Run: headless pygame with SDL's dummy video driver; simulated clock (each Clock.tick advances the game by its frame time, no real sleeping); random seed 0; keys injected as events and as key.get_pressed() state; no mouse input.
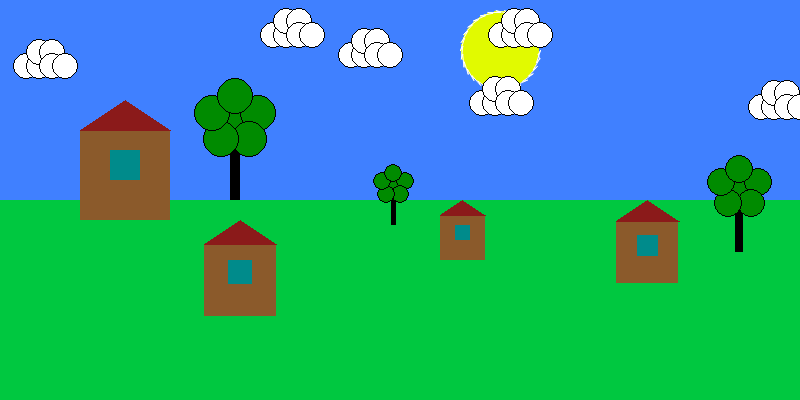
Frame 1 of 4 · flips 1–60 · no input
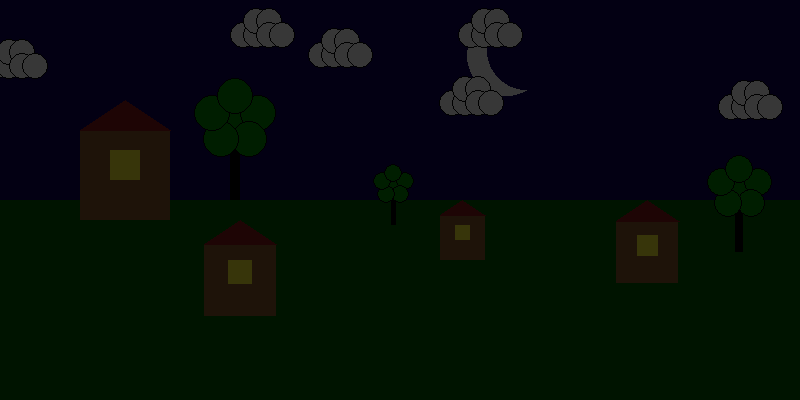
Frame 2 of 4 · flips 61–180 · tapped SPACE, RETURN · held RIGHT (→), D
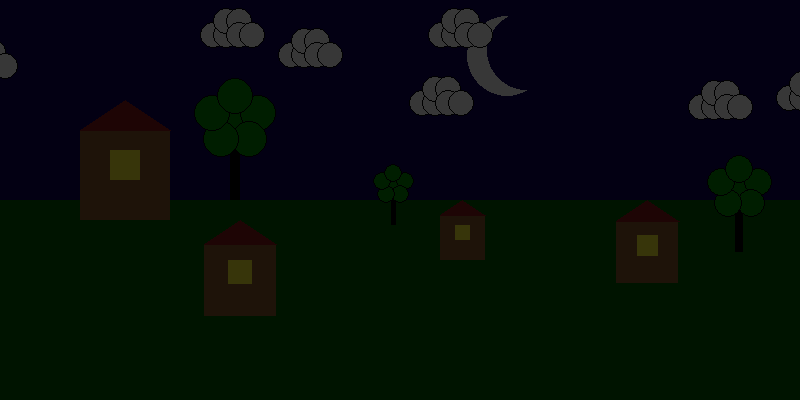
Frame 3 of 4 · flips 181–300 · held DOWN (↓), S
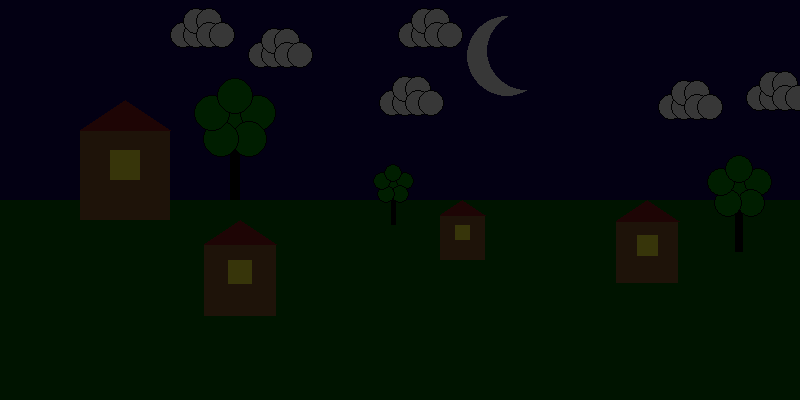
Frame 4 of 4 · flips 301–420 · held LEFT (←), A, UP (↑), W

The pygame program that drew these frames:

import pygame
import math
import random

from pygame.constants import (
    KEYDOWN, K_SPACE
)

pygame.init()

FPS = 30
screensize = (800, 400)
screen = pygame.display.set_mode(screensize)
clock = pygame.time.Clock()
finished = False

WHITE = (255, 255, 255)
BLACK = (0, 0, 0)
GRAY = (125, 125, 125)
LIGHT_BLUE = (64, 128, 255)
GREEN = (0, 200, 64)
YELLOW = (225, 250, 0)
PINK = (230, 50, 230)
Tan4 = (139, 90, 43)
Cyan4 = (0, 139, 139)
Firebrick4 = (139, 26, 26)
Green4 = (0, 139, 0)
DARK_BLUE = (18, 0, 91)
DARK_GREEN = (0, 94, 0)
NIGHT_GRAY = (104, 98, 115)
ck = (127, 33, 33)
BRIGHT_YELLOW = (255, 244, 47)

DARKNESS = pygame.Surface(screensize)
DARKNESS.set_alpha(200)
DARKNESS.fill((0, 0, 0))

SEE_THROUGH = pygame.Surface((800, 180))
SEE_THROUGH.set_alpha(150)
SEE_THROUGH.fill((124, 118, 135))


def grass(color):
    """Рисует траву"""
    pygame.draw.rect(screen, color, (0, screensize[1] // 2, screensize[0], screensize[0] // 2))


def sun(location, size):
    """
        Рисует солнце с заданными координатами и размерами
    """
    R1 = 40 * size
    R2 = 38 * size
    x2 = 0
    z = 0
    z1 = 0
    n = 30
    a = 2 * math.pi / n
    pygame.draw.circle(screen, YELLOW, (location[0], location[1]), 39 * size)
    for i in range(n):
        if i == 0:
            x2 = location[0] + R1 * math.cos(0)
            y2 = location[1] + R1 * math.sin(0)
            x3 = location[0] + R1 * math.cos(a)
            y3 = location[1] + R1 * math.sin(a)
            x4 = location[0] + R2 * math.cos(a / 2)
            y4 = location[1] + R2 * math.sin(a / 2)
            z1 = a / 2

        if i > 0:
            z = z + a
            z1 = z1 + a
            x2 = location[0] + R1 * math.cos(z)
            y2 = location[1] + R1 * math.sin(z)
            x3 = location[0] + R1 * math.cos(z - a)
            y3 = location[1] + R1 * math.sin(z - a)
            x4 = location[0] + R2 * math.cos(z1)
            y4 = location[1] + R2 * math.sin(z1)
        pygame.draw.aalines(screen, WHITE, False, [[x2, y2], [x4, y4], [x3, y3]])


def house(location, size, window_color):
    """
        Рисует домик по заданным координатам и размеру
    """
    pygame.draw.rect(screen, Tan4, (location[0] - 120 * size, location[1] - 70 * size, 90 * size, 90 * size))
    pygame.draw.rect(screen, window_color, (location[0] - 90 * size, location[1] - 50 * size, 30 * size, 30 * size))
    pygame.draw.polygon(screen, Firebrick4, [[location[0] - 120 * size, location[1] - 70 * size],
                                             [location[0] - 30 * size, location[1] - 70 * size],
                                             [location[0] - 75 * size, location[1] - 100 * size]])


def tree(location, size):
    """
        Рисует дерево с заданными координатами и размером
    """
    R = 28 * size
    phi = 3 / 5 * math.pi
    pygame.draw.rect(screen, BLACK, (location[0] - 18 * size, location[1] + 10 * size, 10 * size, 80 * size))
    pygame.draw.circle(screen, Green4, (location[0] - R / 2, location[1] + 10 * size), 2 * R / 3)
    pygame.draw.circle(screen, BLACK, (location[0] - R / 2, location[1] + 10 * size), 2 * R / 3, 1)
    location[0] = location[0] + 10 * size
    location[1] = location[1] + 3 * size
    for i in range(5):
        pygame.draw.circle(screen, Green4, (location[0], location[1]), 2 * R / 3)
        pygame.draw.circle(screen, BLACK, (location[0], location[1]), 2 * R / 3, 1)
        location[0] = location[0] + R * math.cos(phi)
        location[1] = location[1] + R * math.sin(phi)
        phi = phi + 2 / 5 * math.pi


def draw_clouds(x, y, size):
    """
        Рисует облако с заданными координатами и размером
    """
    R = 28 * size
    pygame.draw.circle(screen, WHITE, (x, y), 2 * R / 3)
    pygame.draw.circle(screen, BLACK, (x, y), 2 * R / 3, 1)
    for j in range(6):
        if j == 1 or j == 3 or j == 5:
            x = x + 2 * R / 3
        if j == 2:
            y = y - 2 * R / 3
        if j == 4:
            y = y + 2 * R / 3
        pygame.draw.circle(screen, WHITE, (x, y), 2 * R / 3)
        pygame.draw.circle(screen, BLACK, (x, y), 2 * R / 3, 1)


day = True

clouds = []


def create_massive_of_clouds(number):
    """
    Создает массив облаков заданного размера
    """
    for i in range(number):
        x = random.randrange(0, screensize[0] + 200)
        y = random.randrange(0, screensize[1] // 3)
        clouds.append({"x": x, "y": y})


create_massive_of_clouds(10)

while not finished:

    clock.tick(FPS)
    for event in pygame.event.get():
        if event.type == pygame.QUIT:
            finished = True
        elif event.type == KEYDOWN:
            if event.key == K_SPACE:
                day = not day

    if day:
        sky_color = LIGHT_BLUE
        grass_color = GREEN
        cloud_color = WHITE
        window_color = Cyan4
    else:
        sky_color = DARK_BLUE
        grass_color = DARK_GREEN
        cloud_color = NIGHT_GRAY
        window_color = BRIGHT_YELLOW

    screen.fill(sky_color)

    for c in clouds:
        c['x'] -= 0.5

        if c['x'] < -100:
            c['x'] = random.randrange(screensize[0], screensize[0] + 100)
            c['y'] = random.randrange(0, screensize[1] // 3)

    screen.fill(sky_color)
    SEE_THROUGH.fill(ck)
    SEE_THROUGH.set_colorkey(ck)


    def sun_moon(sun_location):
        """
        Рисует Солнце и Луну с заданными координатами
        """
        if day:
            sun(sun_location, 1)
        else:
            pygame.draw.ellipse(screen, WHITE, [sun_location[0] - 33, sun_location[1] - 34, 80, 80])
            pygame.draw.ellipse(screen, sky_color, [sun_location[0] - 13, sun_location[1] - 38, 78, 78])


    sun_moon([500, 50])

    for c in clouds:
        draw_clouds(c['x'], c['y'], 0.7)
    screen.blit(SEE_THROUGH, (0, 0))
    grass(grass_color)

    house((200, 200), 1, window_color)
    house((500, 250), 0.5, window_color)
    house((700, 270), 0.7, window_color)
    house((300, 300), 0.8, window_color)

    tree([248, 110], 1)
    tree([400, 180], 0.5)
    tree([750, 180], 0.8)

    if not day:
        screen.blit(DARKNESS, (0, 0))

    pygame.display.flip()
    pygame.display.update()

pygame.quit()
